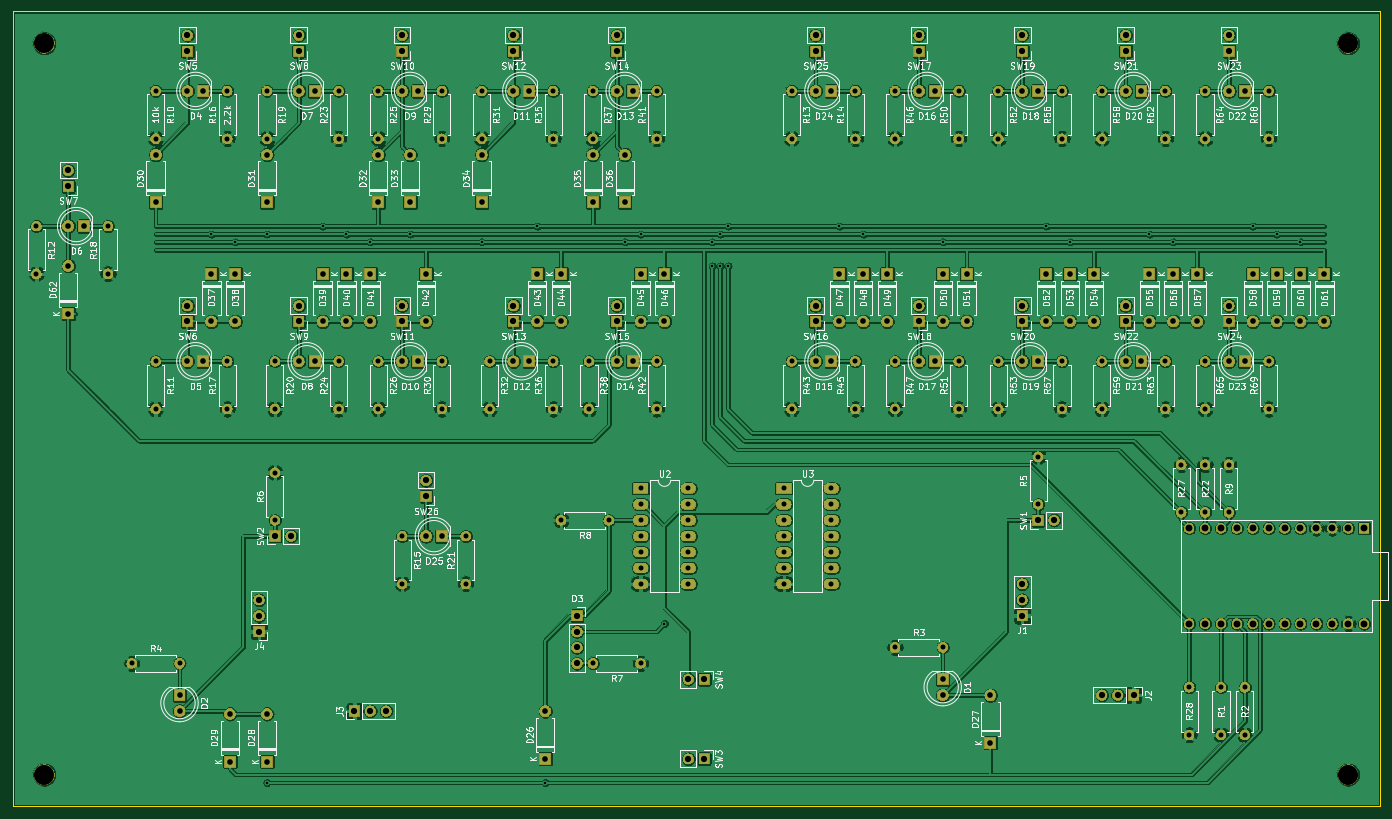
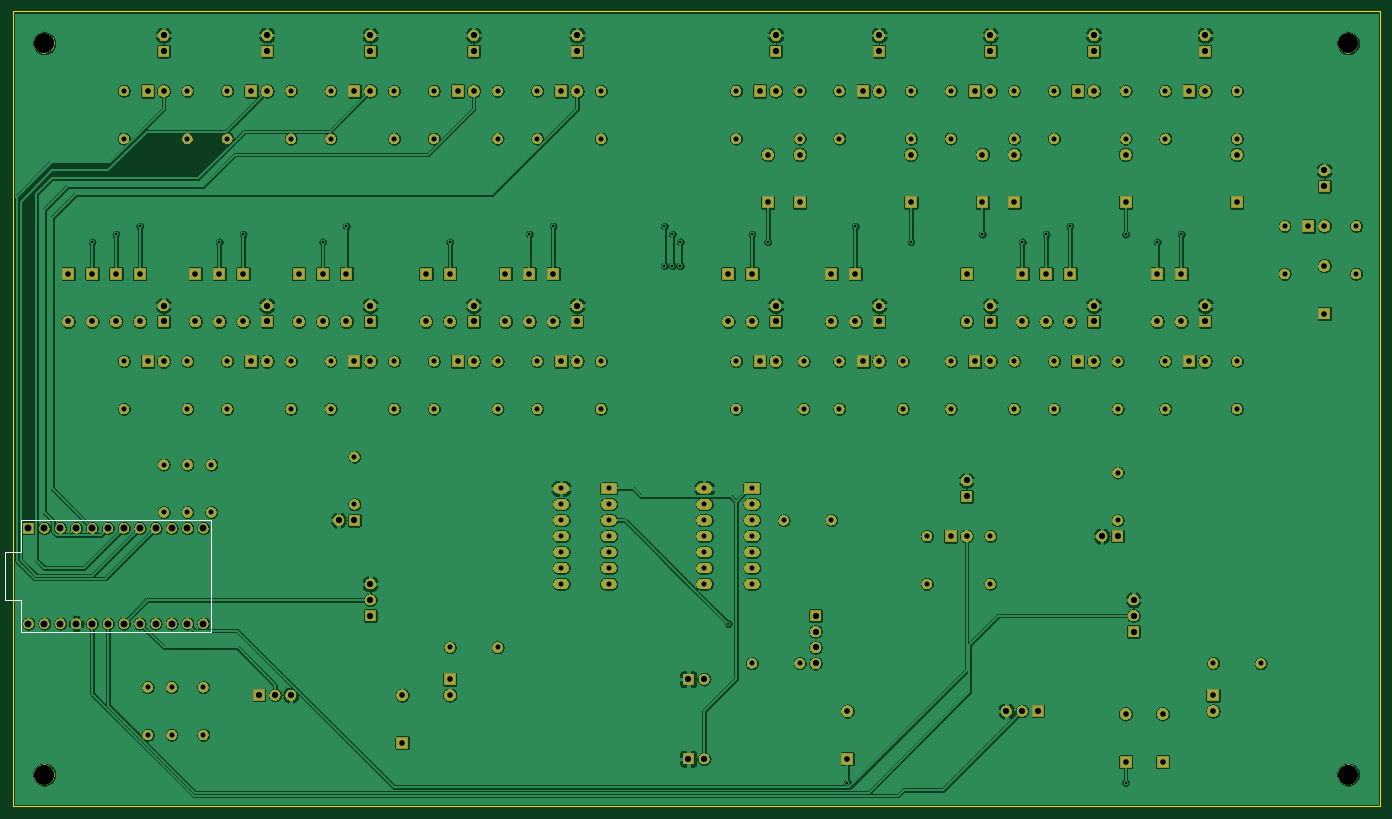
Circuit board: 11 layer files. Board 218.4 x 127.0 mm.
- bottom_copper: Kerbal Controller PCB-B_Cu.gbr (770564 bytes)
- bottom_mask: Kerbal Controller PCB-B_Mask.gbr (321200 bytes)
- paste: Kerbal Controller PCB-B_Paste.gbr (517 bytes)
- bottom_silk: Kerbal Controller PCB-B_SilkS.gbr (972 bytes)
- outline: Kerbal Controller PCB-Edge_Cuts.gbr (717 bytes)
- top_copper: Kerbal Controller PCB-F_Cu.gbr (778422 bytes)
- top_mask: Kerbal Controller PCB-F_Mask.gbr (321200 bytes)
- paste: Kerbal Controller PCB-F_Paste.gbr (517 bytes)
- top_silk: Kerbal Controller PCB-F_SilkS.gbr (208010 bytes)
- drill: Kerbal Controller PCB-NPTH.drl (348 bytes)
- drill: Kerbal Controller PCB-PTH.drl (4926 bytes)

=== bottom_copper: Kerbal Controller PCB-B_Cu.gbr (770564 bytes, source omitted) ===
=== bottom_mask: Kerbal Controller PCB-B_Mask.gbr (321200 bytes, source omitted) ===
=== paste: Kerbal Controller PCB-B_Paste.gbr ===
G04 #@! TF.GenerationSoftware,KiCad,Pcbnew,(5.1.4)-1*
G04 #@! TF.CreationDate,2020-06-29T14:55:14+08:00*
G04 #@! TF.ProjectId,Kerbal Controller PCB,4b657262-616c-4204-936f-6e74726f6c6c,rev?*
G04 #@! TF.SameCoordinates,Original*
G04 #@! TF.FileFunction,Paste,Bot*
G04 #@! TF.FilePolarity,Positive*
%FSLAX46Y46*%
G04 Gerber Fmt 4.6, Leading zero omitted, Abs format (unit mm)*
G04 Created by KiCad (PCBNEW (5.1.4)-1) date 2020-06-29 14:55:14*
%MOMM*%
%LPD*%
G04 APERTURE LIST*
G04 APERTURE END LIST*
M02*

=== bottom_silk: Kerbal Controller PCB-B_SilkS.gbr ===
G04 #@! TF.GenerationSoftware,KiCad,Pcbnew,(5.1.4)-1*
G04 #@! TF.CreationDate,2020-06-29T14:55:14+08:00*
G04 #@! TF.ProjectId,Kerbal Controller PCB,4b657262-616c-4204-936f-6e74726f6c6c,rev?*
G04 #@! TF.SameCoordinates,Original*
G04 #@! TF.FileFunction,Legend,Bot*
G04 #@! TF.FilePolarity,Positive*
%FSLAX46Y46*%
G04 Gerber Fmt 4.6, Leading zero omitted, Abs format (unit mm)*
G04 Created by KiCad (PCBNEW (5.1.4)-1) date 2020-06-29 14:55:14*
%MOMM*%
%LPD*%
G04 APERTURE LIST*
%ADD10C,0.150000*%
G04 APERTURE END LIST*
D10*
X246380000Y-116840000D02*
X215900000Y-116840000D01*
X246380000Y-111760000D02*
X246380000Y-116840000D01*
X248920000Y-111760000D02*
X246380000Y-111760000D01*
X248920000Y-104140000D02*
X248920000Y-111760000D01*
X246380000Y-104140000D02*
X248920000Y-104140000D01*
X246380000Y-99060000D02*
X246380000Y-104140000D01*
X215900000Y-99060000D02*
X246380000Y-99060000D01*
X215900000Y-116840000D02*
X215900000Y-99060000D01*
M02*

=== outline: Kerbal Controller PCB-Edge_Cuts.gbr ===
G04 #@! TF.GenerationSoftware,KiCad,Pcbnew,(5.1.4)-1*
G04 #@! TF.CreationDate,2020-06-29T14:55:14+08:00*
G04 #@! TF.ProjectId,Kerbal Controller PCB,4b657262-616c-4204-936f-6e74726f6c6c,rev?*
G04 #@! TF.SameCoordinates,Original*
G04 #@! TF.FileFunction,Profile,NP*
%FSLAX46Y46*%
G04 Gerber Fmt 4.6, Leading zero omitted, Abs format (unit mm)*
G04 Created by KiCad (PCBNEW (5.1.4)-1) date 2020-06-29 14:55:14*
%MOMM*%
%LPD*%
G04 APERTURE LIST*
%ADD10C,0.050000*%
G04 APERTURE END LIST*
D10*
X247650000Y-17780000D02*
X29210000Y-17780000D01*
X247650000Y-144780000D02*
X247650000Y-17780000D01*
X29210000Y-144780000D02*
X247650000Y-144780000D01*
X29210000Y-17780000D02*
X29210000Y-144780000D01*
M02*

=== top_copper: Kerbal Controller PCB-F_Cu.gbr (778422 bytes, source omitted) ===
=== top_mask: Kerbal Controller PCB-F_Mask.gbr (321200 bytes, source omitted) ===
=== paste: Kerbal Controller PCB-F_Paste.gbr ===
G04 #@! TF.GenerationSoftware,KiCad,Pcbnew,(5.1.4)-1*
G04 #@! TF.CreationDate,2020-06-29T14:55:13+08:00*
G04 #@! TF.ProjectId,Kerbal Controller PCB,4b657262-616c-4204-936f-6e74726f6c6c,rev?*
G04 #@! TF.SameCoordinates,Original*
G04 #@! TF.FileFunction,Paste,Top*
G04 #@! TF.FilePolarity,Positive*
%FSLAX46Y46*%
G04 Gerber Fmt 4.6, Leading zero omitted, Abs format (unit mm)*
G04 Created by KiCad (PCBNEW (5.1.4)-1) date 2020-06-29 14:55:13*
%MOMM*%
%LPD*%
G04 APERTURE LIST*
G04 APERTURE END LIST*
M02*

=== top_silk: Kerbal Controller PCB-F_SilkS.gbr (208010 bytes, source omitted) ===
=== drill: Kerbal Controller PCB-NPTH.drl ===
M48
; DRILL file {KiCad (5.1.4)-1} date 6/29/2020 2:55:19 PM
; FORMAT={-:-/ absolute / inch / decimal}
; #@! TF.CreationDate,2020-06-29T14:55:19+08:00
; #@! TF.GenerationSoftware,Kicad,Pcbnew,(5.1.4)-1
; #@! TF.FileFunction,NonPlated,1,2,NPTH
FMAT,2
INCH
T1C0.1260
%
G90
G05
T1
X9.55Y-5.5
X9.55Y-0.9
X1.35Y-0.9
X1.35Y-5.5
T0
M30

=== drill: Kerbal Controller PCB-PTH.drl (4926 bytes, source omitted) ===
